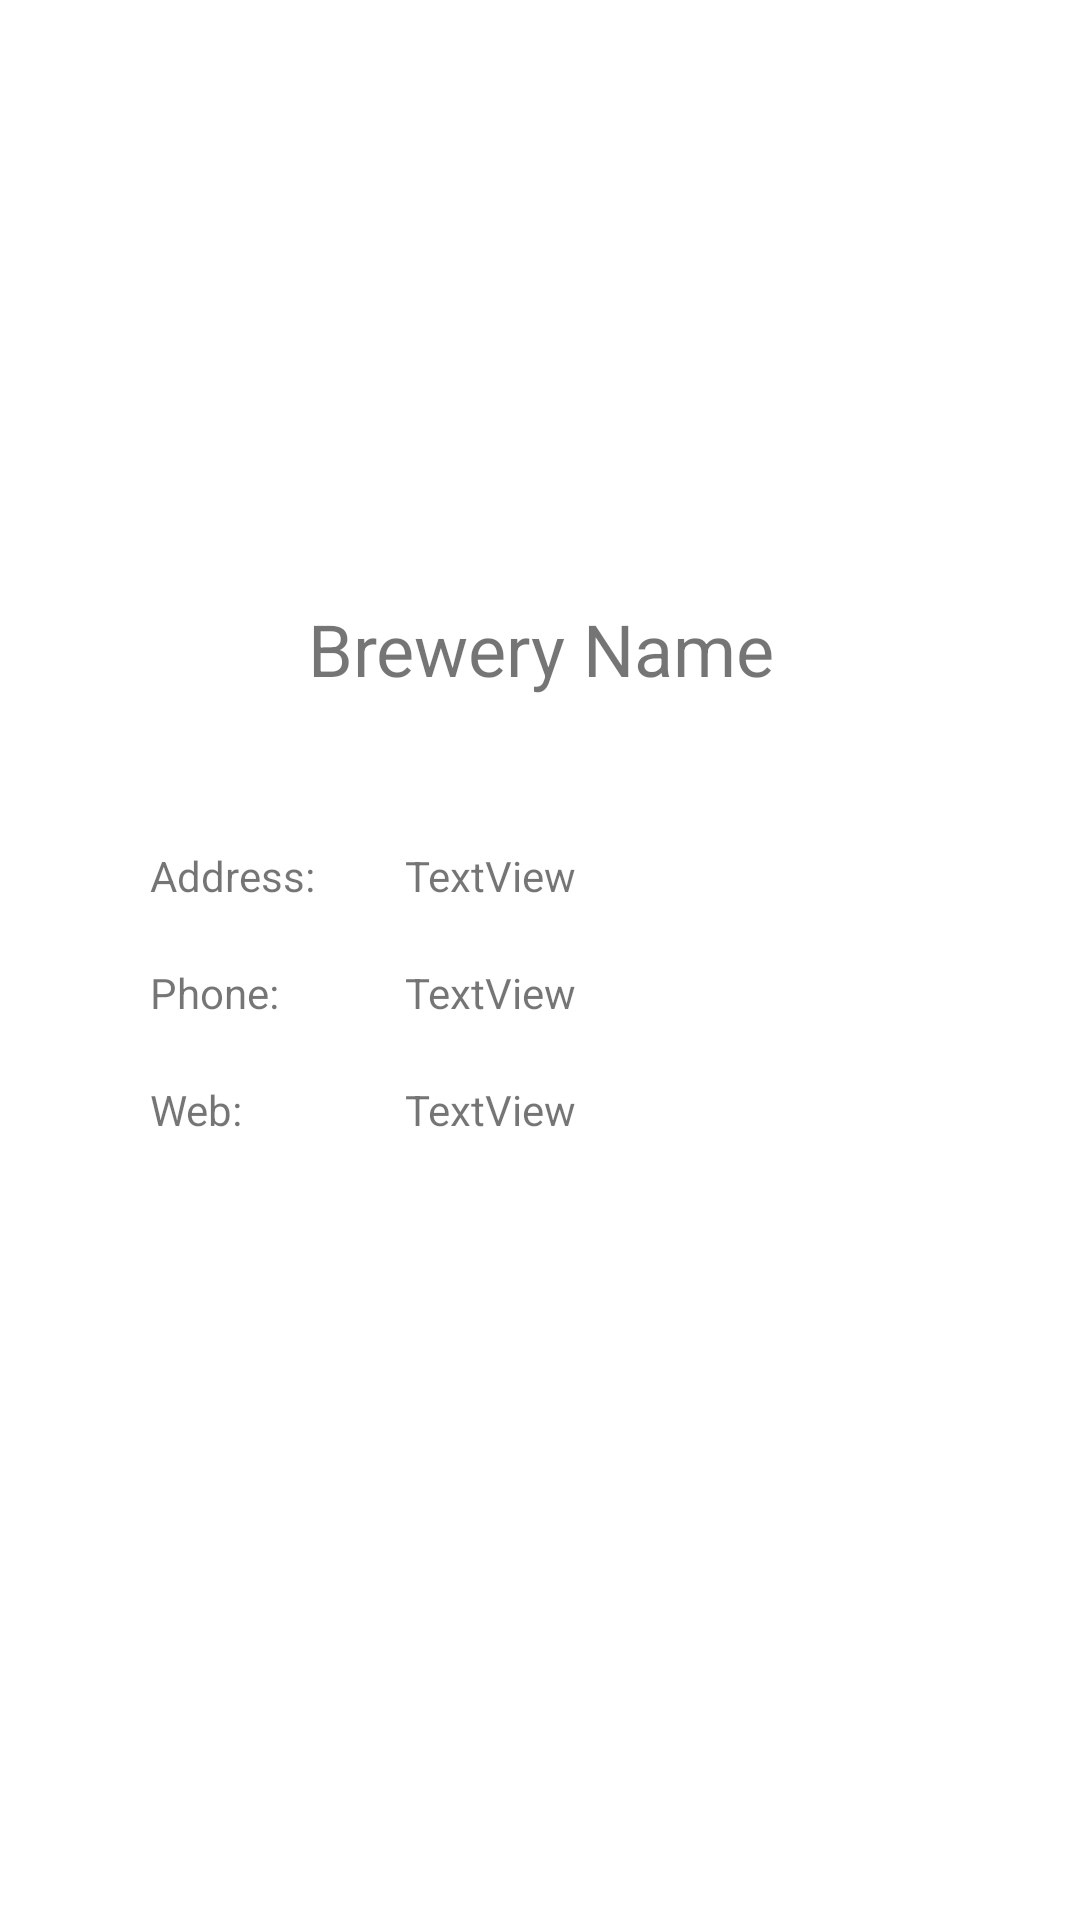

Layout XML and referenced resources for this Android screen:
<!-- AndroidManifest.xml: application theme Theme.Brewmap -->
<!-- res/layout/activity_brewery.xml -->
<?xml version="1.0" encoding="utf-8"?>
<androidx.constraintlayout.widget.ConstraintLayout
    xmlns:android="http://schemas.android.com/apk/res/android"
    xmlns:app="http://schemas.android.com/apk/res-auto"
    xmlns:tools="http://schemas.android.com/tools"
    android:layout_width="match_parent"
    android:layout_height="match_parent">

    <TextView
        android:id="@+id/tvBreweryName"
        android:layout_width="wrap_content"
        android:layout_height="wrap_content"
        android:layout_marginTop="200dp"
        android:gravity="center"
        android:text="Brewery Name"
        android:textSize="24sp"
        app:layout_constraintEnd_toEndOf="parent"
        app:layout_constraintStart_toStartOf="parent"
        app:layout_constraintTop_toTopOf="parent" />

    <TextView
        android:id="@+id/textView"
        android:layout_width="wrap_content"
        android:layout_height="wrap_content"
        android:layout_marginStart="50dp"
        android:layout_marginLeft="50dp"
        android:layout_marginTop="50dp"
        android:text="Address:"
        app:layout_constraintStart_toStartOf="parent"
        app:layout_constraintTop_toBottomOf="@+id/tvBreweryName" />

    <TextView
        android:id="@+id/textView3"
        android:layout_width="wrap_content"
        android:layout_height="wrap_content"
        android:layout_marginTop="20dp"
        android:text="Phone:"
        app:layout_constraintStart_toStartOf="@+id/textView"
        app:layout_constraintTop_toBottomOf="@+id/textView" />

    <TextView
        android:id="@+id/textView4"
        android:layout_width="wrap_content"
        android:layout_height="wrap_content"
        android:layout_marginTop="20dp"
        android:text="Web:"
        app:layout_constraintStart_toStartOf="@+id/textView3"
        app:layout_constraintTop_toBottomOf="@+id/textView3" />

    <TextView
        android:id="@+id/tvAddress"
        android:layout_width="wrap_content"
        android:layout_height="wrap_content"
        android:layout_marginStart="30dp"
        android:layout_marginLeft="30dp"
        android:text="TextView"
        app:layout_constraintStart_toEndOf="@+id/textView"
        app:layout_constraintTop_toTopOf="@+id/textView" />

    <TextView
        android:id="@+id/tvPhone"
        android:layout_width="wrap_content"
        android:layout_height="wrap_content"
        android:text="TextView"
        app:layout_constraintStart_toStartOf="@+id/tvAddress"
        app:layout_constraintTop_toTopOf="@+id/textView3" />

    <TextView
        android:id="@+id/tvWeb"
        android:layout_width="wrap_content"
        android:layout_height="wrap_content"
        android:text="TextView"
        app:layout_constraintStart_toStartOf="@+id/tvPhone"
        app:layout_constraintTop_toTopOf="@+id/textView4" />
</androidx.constraintlayout.widget.ConstraintLayout>
<!-- resources referenced by this layout -->
<resources>
  <style name="Theme.Brewmap" parent="Theme.MaterialComponents.DayNight.DarkActionBar">
          
          <item name="colorPrimary">@color/purple_500</item>
          <item name="colorPrimaryVariant">@color/purple_700</item>
          <item name="colorOnPrimary">@color/white</item>
          
          <item name="colorSecondary">@color/teal_200</item>
          <item name="colorSecondaryVariant">@color/teal_700</item>
          <item name="colorOnSecondary">@color/black</item>
          
          <item name="android:statusBarColor" tools:targetApi="l">?attr/colorPrimaryVariant</item>
          
      </style>
  <!-- not gathered from this repository: default colours our renderer supplied (Android Studio template values) -->
  <color name="purple_500">#FF6200EE</color>
  <color name="purple_700">#FF3700B3</color>
  <color name="teal_200">#FF03DAC5</color>
  <color name="teal_700">#FF018786</color>
  <color name="black">#FF000000</color>
  <color name="white">#FFFFFFFF</color>
</resources>
